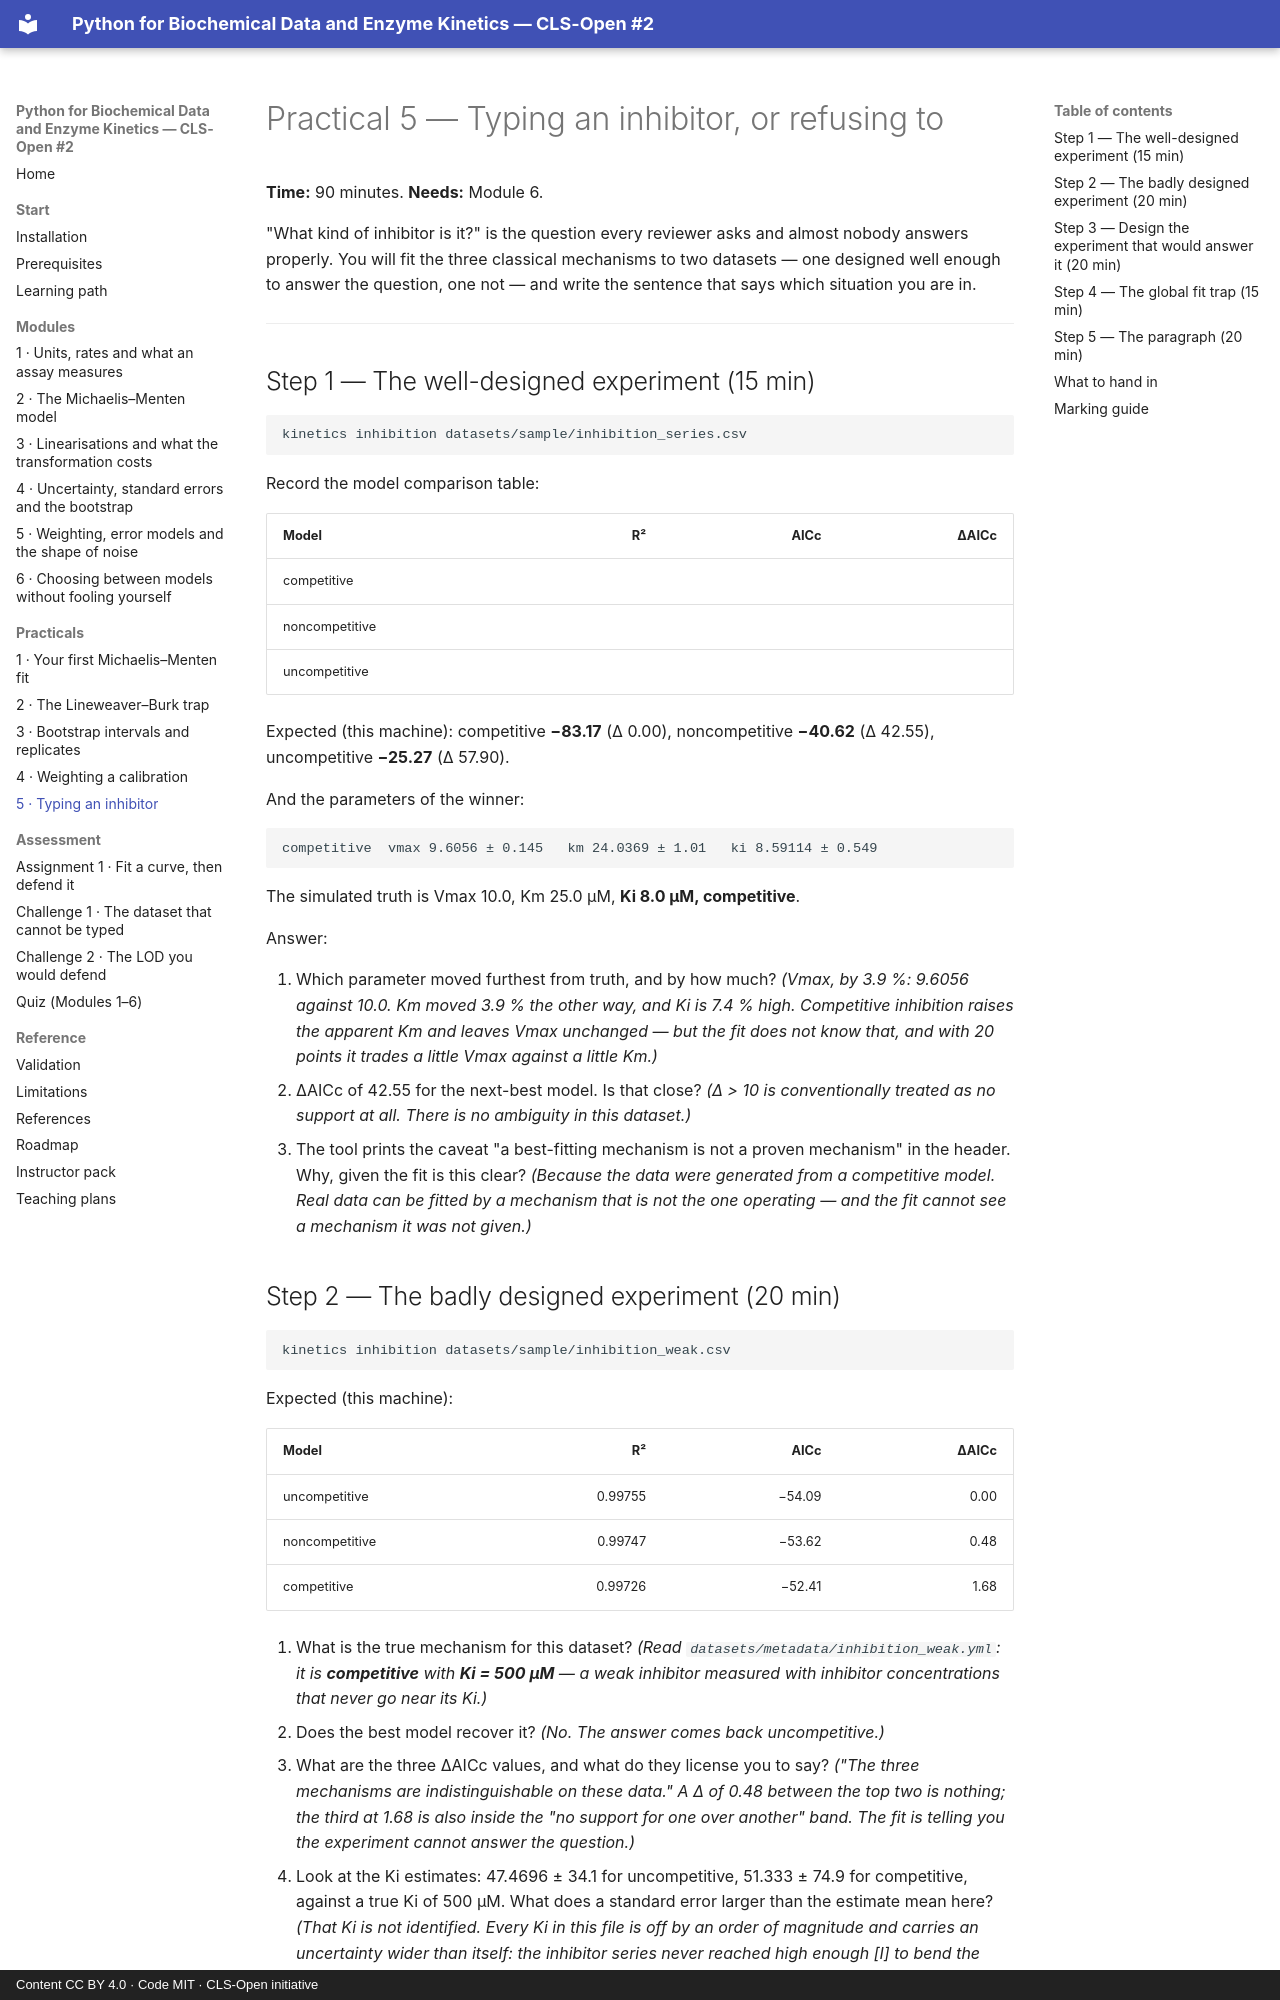

repository: CLS-Open/python-for-biochemists · page: practicals/practical-05-typing-an-inhibitor/index.html · generator: mkdocs · copyright: Content CC BY 4.0 · Code MIT · CLS-Open initiative

# Practical 5 — Typing an inhibitor, or refusing to

**Time:** 90 minutes. **Needs:** Module 6.

"What kind of inhibitor is it?" is the question every reviewer asks and almost nobody
answers properly. You will fit the three classical mechanisms to two datasets — one designed
well enough to answer the question, one not — and write the sentence that says which
situation you are in.

---

## Step 1 — The well-designed experiment (15 min)

```bash
kinetics inhibition datasets/sample/inhibition_series.csv
```

Record the model comparison table:

| Model | R² | AICc | ΔAICc |
|---|---:|---:|---:|
| competitive | | | |
| noncompetitive | | | |
| uncompetitive | | | |

Expected (this machine): competitive **−83.17** (Δ 0.00), noncompetitive **−40.62**
(Δ 42.55), uncompetitive **−25.27** (Δ 57.90).

And the parameters of the winner:

```
competitive  vmax 9.6056 ± 0.145   km 24.0369 ± 1.01   ki 8.59114 ± 0.549
```

The simulated truth is Vmax 10.0, Km 25.0 µM, **Ki 8.0 µM, competitive**.

Answer:

1. Which parameter moved furthest from truth, and by how much?
   *(Vmax, by 3.9 %: 9.6056 against 10.0. Km moved 3.9 % the other way, and Ki is 7.4 % high.
   Competitive inhibition raises the apparent Km and leaves Vmax unchanged — but the fit does
   not know that, and with 20 points it trades a little Vmax against a little Km.)*
2. ΔAICc of 42.55 for the next-best model. Is that close? *(Δ > 10 is conventionally treated
   as no support at all. There is no ambiguity in this dataset.)*
3. The tool prints the caveat "a best-fitting mechanism is not a proven mechanism" in the
   header. Why, given the fit is this clear? *(Because the data were generated from a
   competitive model. Real data can be fitted by a mechanism that is not the one operating —
   and the fit cannot see a mechanism it was not given.)*
